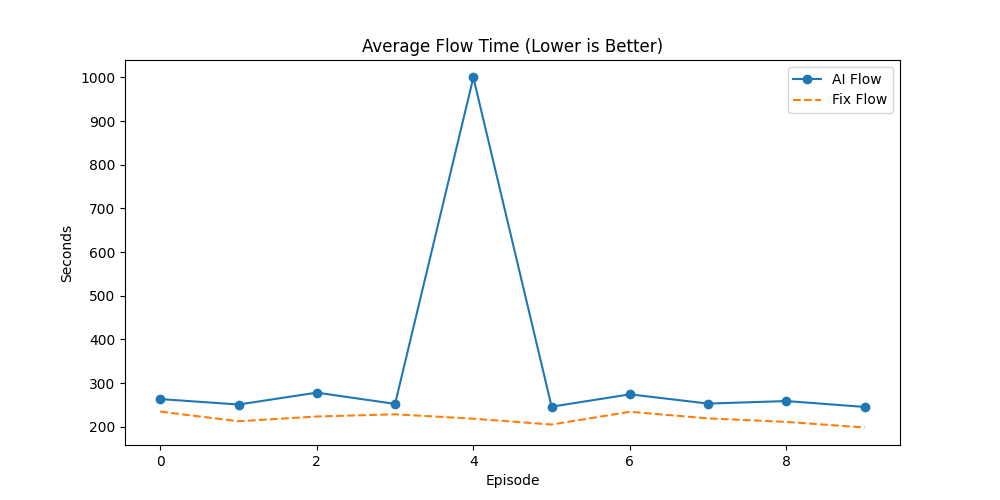

Values plotted in this chart, from the file beside it:
Episode, AI_Done(%), Fix_Done(%), AI_Flow, Fix_Flow, AI_Makespan, Fix_Makespan, AI_GA_Time, Fix_GA_Time, Winner
0, 47.87, 56.38, 263.5, 234.8, 494.4, 498.4, 1.552, 0.273, Fix
1, 39.22, 53.92, 251.1, 212.8, 491.5, 491.8, 2.713, 0.2748, Fix
2, 46.23, 53.77, 278.3, 223.6, 497.1, 480.1, 0.976, 0.3031, Fix
3, 33.02, 47.17, 252.5, 228.7, 495.4, 490.9, 1.208, 0.3118, Fix
4, 0.0, 52.08, 1000, 218.6, 1000, 489.3, 0.0, 0.2608, Fix
5, 55.06, 55.06, 246.1, 205.2, 490.3, 492.3, 1.301, 0.2459, Fix
6, 43.81, 45.71, 274.4, 234.4, 497, 496, 1.219, 0.3053, Fix
7, 44.12, 44.12, 253.1, 219.3, 490.4, 497.4, 1.936, 0.2801, Fix
8, 39.0, 49.0, 259, 211.2, 486.1, 487.1, 0.9375, 0.272, Fix
9, 42.7, 57.3, 245.5, 198.4, 488.7, 487.7, 1.472, 0.2451, Fix
